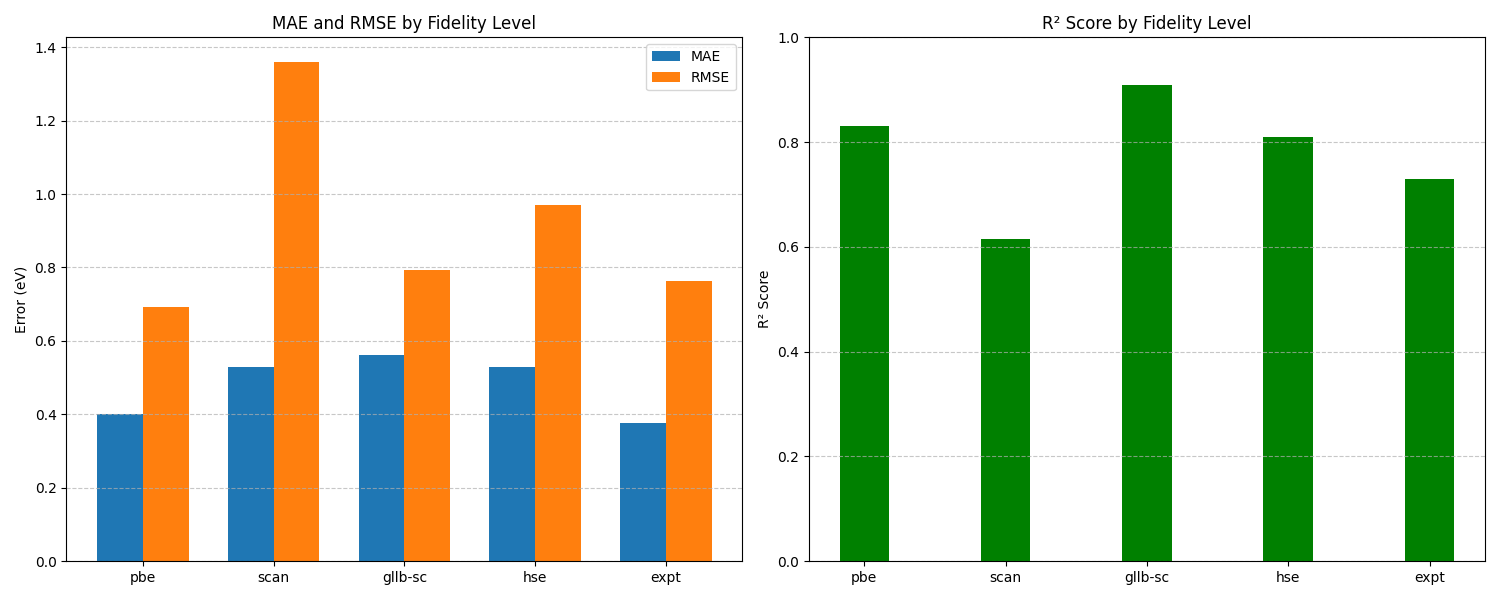

Data behind this chart, as committed beside it:
Fidelity, MAE, RMSE, R2
pbe, 0.4, 0.6934, 0.8307
scan, 0.5297, 1.359, 0.6148
gllb-sc, 0.563, 0.7921, 0.9098
hse, 0.5292, 0.9694, 0.8102
expt, 0.3763, 0.7637, 0.7291
